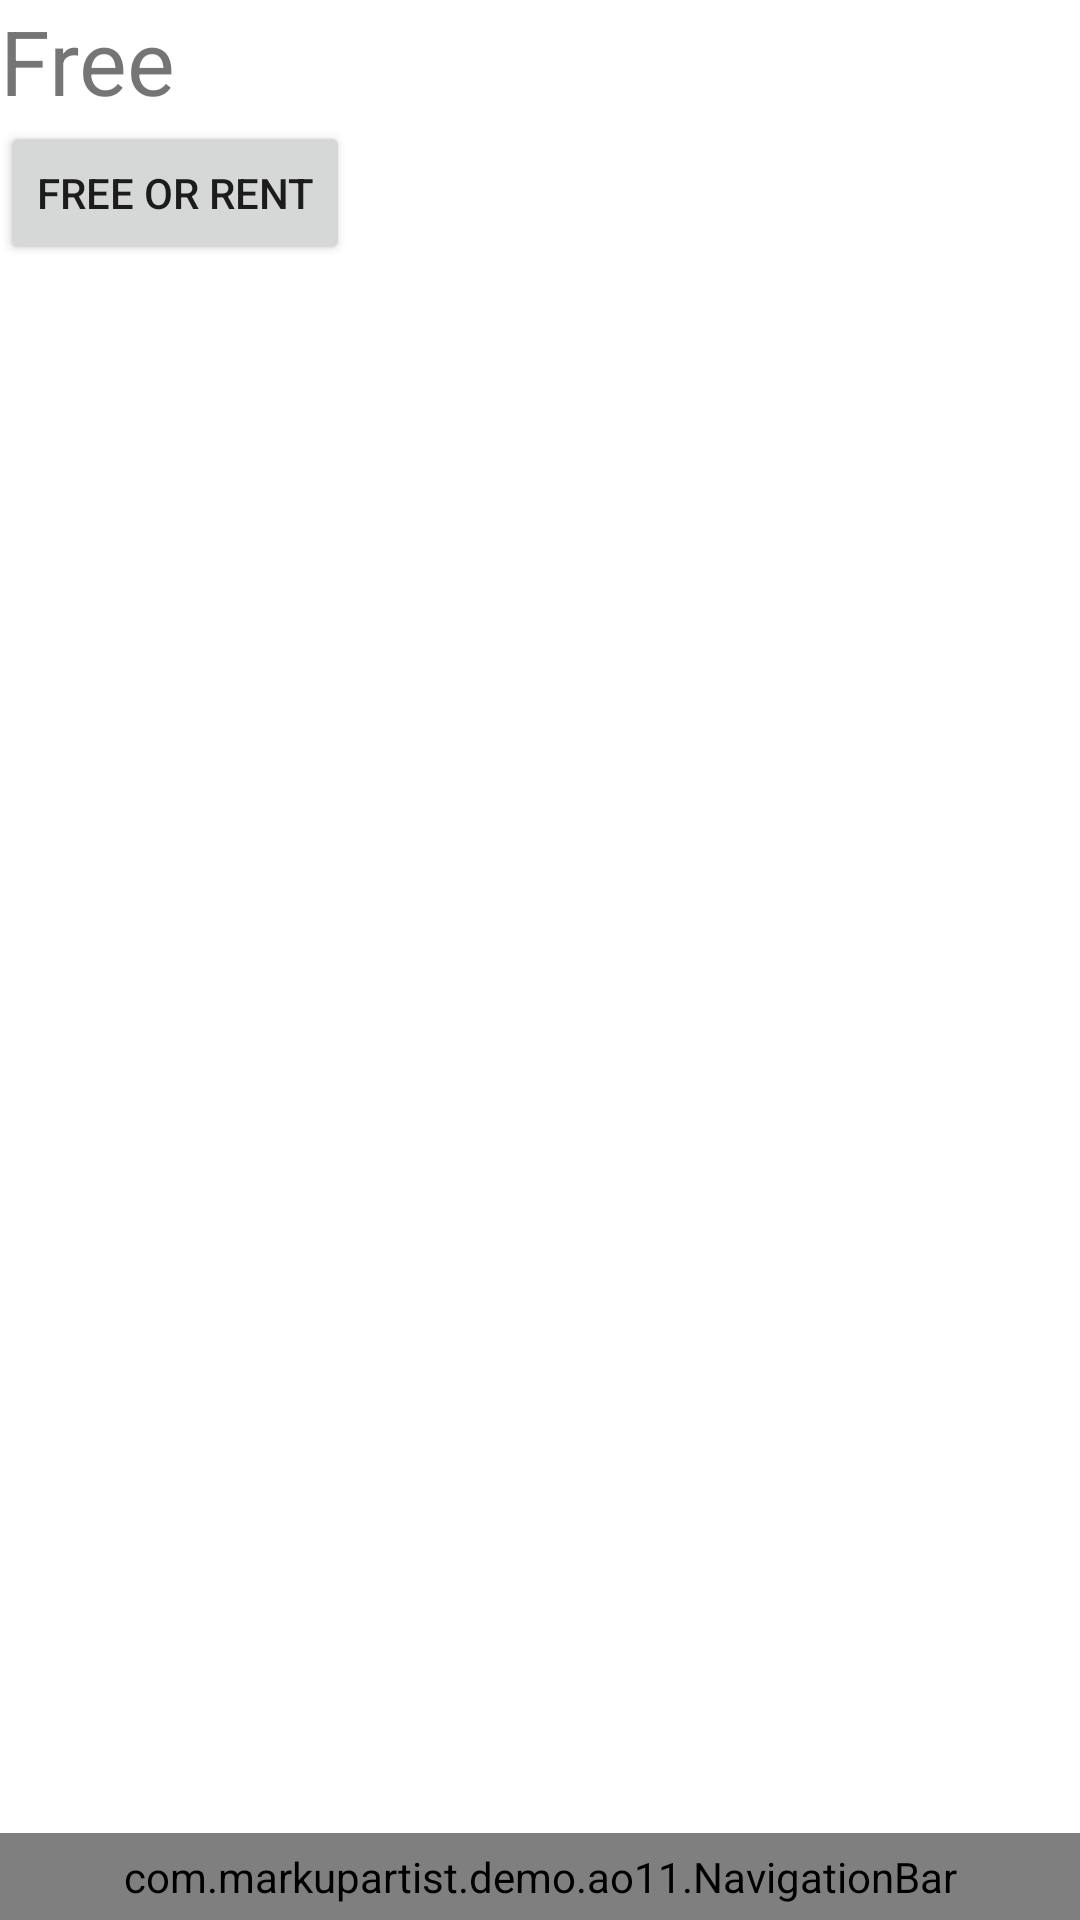

This screen was rendered from an Android layout file. Write that file and the resources it references.
<!-- AndroidManifest.xml: fallback theme Theme.MaterialComponents.DayNight.NoActionBar -->
<!-- res/layout/demo1.xml -->
<?xml version="1.0" encoding="utf-8"?>
<RelativeLayout xmlns:android="http://schemas.android.com/apk/res/android"
    android:layout_width="fill_parent" 
    android:layout_height="fill_parent"
    >
    <com.markupartist.demo.ao11.NavigationBar
        android:id="@+id/navigation"
        style="@style/NavigationBar"
        />
    <LinearLayout
        android:orientation="vertical"
        android:layout_width="fill_parent"
        android:layout_height="fill_parent"
        >
        <include layout="@layout/demo1_price" />
        <include layout="@layout/random_button" />
    </LinearLayout>
</RelativeLayout>
<!-- res/layout/demo1_price.xml (included above) -->
<?xml version="1.0" encoding="utf-8"?>
<TextView xmlns:android="http://schemas.android.com/apk/res/android"
    android:id="@+id/price"
    android:layout_width="fill_parent" 
    android:layout_height="wrap_content" 
    android:text="@string/free"
    android:textSize="30sp"
    />
<!-- res/layout/random_button.xml (included above) -->
<?xml version="1.0" encoding="utf-8"?>
<Button xmlns:android="http://schemas.android.com/apk/res/android"
    android:id="@+id/randomize"
    android:layout_width="wrap_content" 
    android:layout_height="wrap_content"
    android:text="@string/free_or_rent"
    />
<!-- resources referenced by this layout -->
<resources>
  <string name="free">Free</string>
  <string name="free_or_rent">Free or Rent</string>
  <style name="NavigationBar">
          <item name="android:layout_width">fill_parent</item>
          <item name="android:layout_height">wrap_content</item>
          <item name="android:layout_alignParentBottom">true</item>
          <item name="android:padding">@dimen/navigation_padding</item>
          <item name="android:background">?attr/navigationBackground</item>
      </style>
  <dimen name="navigation_padding">5dip</dimen>
</resources>
